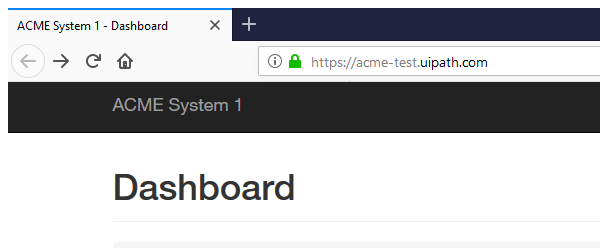
Task: Calculate Client Security Hash using SHA1
Workflow: System1_Close

Step 1: Attach Browser 'firefox.exe ACME' in window 'ACME System 1 - *' (chrome.exe)

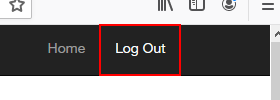
Step 2: click on the link 'Log Out' in window 'ACME System 1 - *' (firefox.exe)
